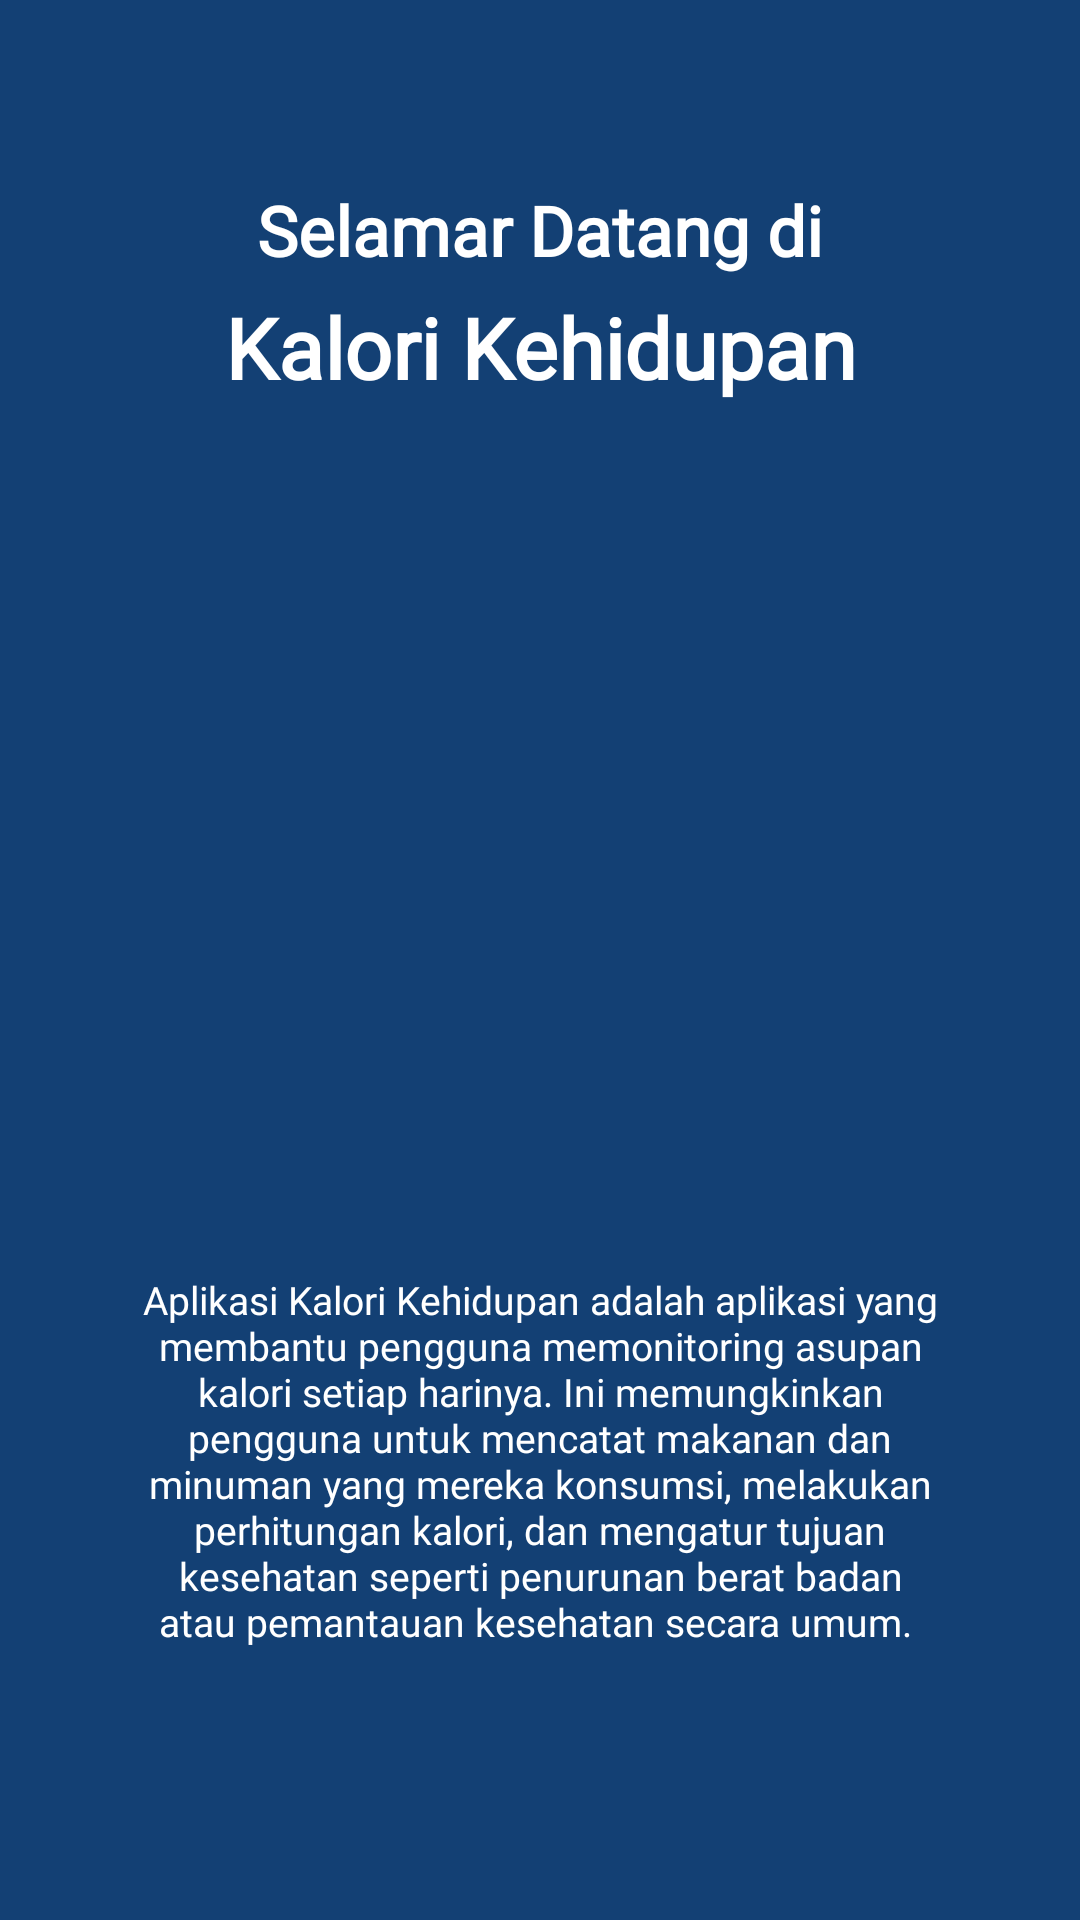

Layout XML and referenced resources for this Android screen:
<!-- AndroidManifest.xml: application theme Theme.CalorieTracker -->
<!-- res/layout/activity_welcome.xml -->
<?xml version="1.0" encoding="utf-8"?>
<androidx.constraintlayout.widget.ConstraintLayout xmlns:android="http://schemas.android.com/apk/res/android"
    xmlns:app="http://schemas.android.com/apk/res-auto"
    xmlns:tools="http://schemas.android.com/tools"
    android:layout_width="match_parent"
    android:layout_height="match_parent"
    tools:context=".WelcomeActivity"
    android:padding="25dp"
    android:background="@color/oceanblue">

    <TextView
        android:id="@+id/txt_welcome"
        style="@style/Title"
        android:layout_width="wrap_content"
        android:layout_height="wrap_content"
        android:text="Selamar Datang di"
        android:textColor="@color/white"
        android:textSize="23dp"
        app:layout_constraintBottom_toBottomOf="parent"
        app:layout_constraintEnd_toEndOf="parent"
        app:layout_constraintHorizontal_bias="0.5"
        app:layout_constraintVertical_bias="0.04"
        app:layout_constraintStart_toStartOf="parent"
        app:layout_constraintTop_toTopOf="parent"
        />

    <TextView
        android:id="@+id/txt_nama_aplikasi"
        style="@style/Title"
        android:layout_width="wrap_content"
        android:layout_height="wrap_content"
        android:layout_marginTop="5dp"
        android:text="Kalori Kehidupan"
        android:textColor="@color/white"
        app:layout_constraintTop_toBottomOf="@+id/txt_welcome"
        app:layout_constraintEnd_toEndOf="parent"
        app:layout_constraintHorizontal_bias="0.5"
        app:layout_constraintVertical_bias="0.02"
        app:layout_constraintStart_toStartOf="parent"
        />

    <ImageView
        android:id="@+id/icon_welcome"
        android:layout_width="200dp"
        android:layout_height="200dp"
        android:src="@drawable/calculator"
        app:layout_constraintTop_toBottomOf="@+id/txt_nama_aplikasi"
        app:layout_constraintEnd_toEndOf="parent"
        app:layout_constraintStart_toStartOf="parent"
        app:layout_constraintHorizontal_bias="0.5"
        app:layout_constraintVertical_bias="0.02"
        android:layout_marginTop="35dp"
        />

    <TextView
        android:id="@+id/txt_description"
        android:layout_width="wrap_content"
        android:layout_height="wrap_content"
        android:text="Aplikasi Kalori Kehidupan adalah aplikasi yang membantu pengguna memonitoring asupan kalori setiap harinya. Ini memungkinkan pengguna untuk mencatat makanan dan minuman yang mereka konsumsi, melakukan perhitungan kalori, dan mengatur tujuan kesehatan seperti penurunan berat badan atau pemantauan kesehatan secara umum. "
        android:textAlignment="center"
        android:textColor="@color/white"
        android:fontFamily="@font/poppinsmedium"
        android:textSize="13sp"
        android:padding="20dp"
        app:layout_constraintTop_toBottomOf="@+id/icon_welcome"
        app:layout_constraintEnd_toEndOf="parent"
        app:layout_constraintStart_toStartOf="parent"
        app:layout_constraintHorizontal_bias="0.5"
        app:layout_constraintVertical_bias="0.02"
        android:layout_marginTop="35dp"
        />

    <Button
        android:id="@+id/btn_mulai"
        style="@style/button"
        android:layout_width="match_parent"
        android:layout_height="wrap_content"
        android:text="Mulai"
        app:layout_constraintBottom_toBottomOf="parent"
        app:layout_constraintTop_toBottomOf="@+id/txt_description"
        app:layout_constraintEnd_toEndOf="parent"
        app:layout_constraintStart_toStartOf="parent"
        app:layout_constraintHorizontal_bias="0.5"
        app:layout_constraintVertical_bias="0.02"
        android:layout_marginTop="50dp"
        />


</androidx.constraintlayout.widget.ConstraintLayout>
<!-- resources referenced by this layout -->
<resources>
  <color name="oceanblue">#134074</color>
  <color name="white">#FFFFFFFF</color>
  <style name="Title">
          <item name="android:textColor">@color/oldblue</item>
          <item name="android:textSize">28sp</item>
          <item name="android:textAlignment">center</item>
          <item name="android:textStyle">bold</item>
          <item name="android:layout_marginTop">15dp</item>
          <item name="android:layout_marginBottom">15dp</item>
          <item name="android:fontFamily">@font/poppinsmedium</item>
      </style>
  <style name="button">
          <item name="android:layout_gravity">center</item>
          <item name="android:layout_width">300dp</item>
          <item name="android:layout_height">wrap_content</item>
          <item name="android:textColor">@color/white</item>
          <item name="android:textStyle">bold</item>
          <item name="android:radius">20dp</item>
          <item name="android:fontFamily">@font/poppinsmedium</item>
          <item name="android:backgroundTint">@color/oldblue</item>
          <item name="android:layout_marginTop">30dp</item>
          <item name="android:layout_marginBottom">30dp</item>
      </style>
  <style name="Theme.CalorieTracker" parent="Base.Theme.CalorieTracker" />
  <color name="oldblue">#0B2545</color>
  <style name="Base.Theme.CalorieTracker" parent="Theme.Material3.DayNight.NoActionBar">
          
          
      </style>
</resources>
